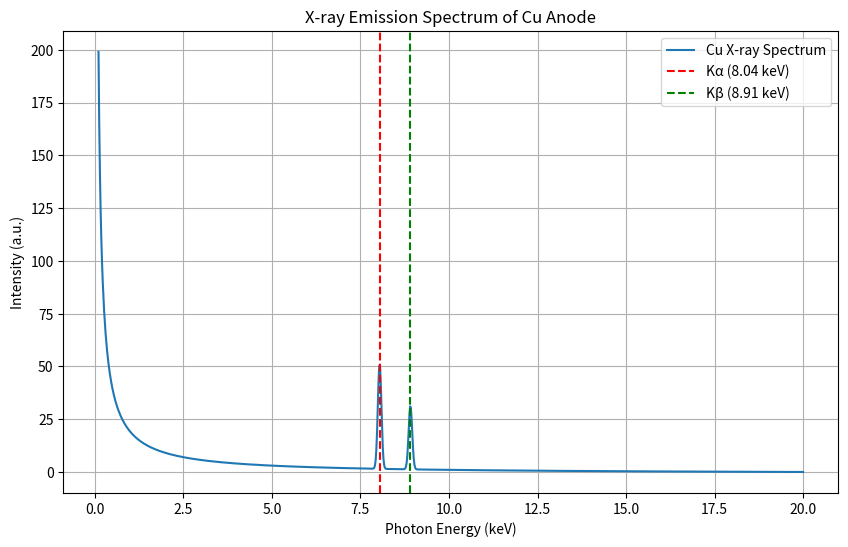

This chart was generated by the following Python code:
import numpy as np
import matplotlib.pyplot as plt

# Energy range (keV)
E = np.linspace(0.1, 20, 1000)

# Bremsstrahlung background (simplified model)
def bremsstrahlung(E, E_max):
    spectrum = np.where(E < E_max, (E_max - E) / E, 0)
    return spectrum

# Parameters
E_max = 20  # Maximum energy of incoming electrons (tube voltage in keV)
brem = bremsstrahlung(E, E_max)

# Add characteristic lines for Cu
k_alpha = 8.04
k_beta = 8.91

# Add sharp peaks
char_lines = (
    50 * np.exp(-((E - k_alpha)**2) / (2 * 0.05**2)) +  # Kα line
    30 * np.exp(-((E - k_beta)**2) / (2 * 0.05**2))     # Kβ line
)

# Total spectrum
spectrum = brem + char_lines

# Plot
plt.figure(figsize=(10, 6))
plt.plot(E, spectrum, label="Cu X-ray Spectrum")
plt.axvline(k_alpha, color='red', linestyle='--', label='Kα (8.04 keV)')
plt.axvline(k_beta, color='green', linestyle='--', label='Kβ (8.91 keV)')
plt.title("X-ray Emission Spectrum of Cu Anode")
plt.xlabel("Photon Energy (keV)")
plt.ylabel("Intensity (a.u.)")
plt.legend()
plt.grid(True)
plt.show()
